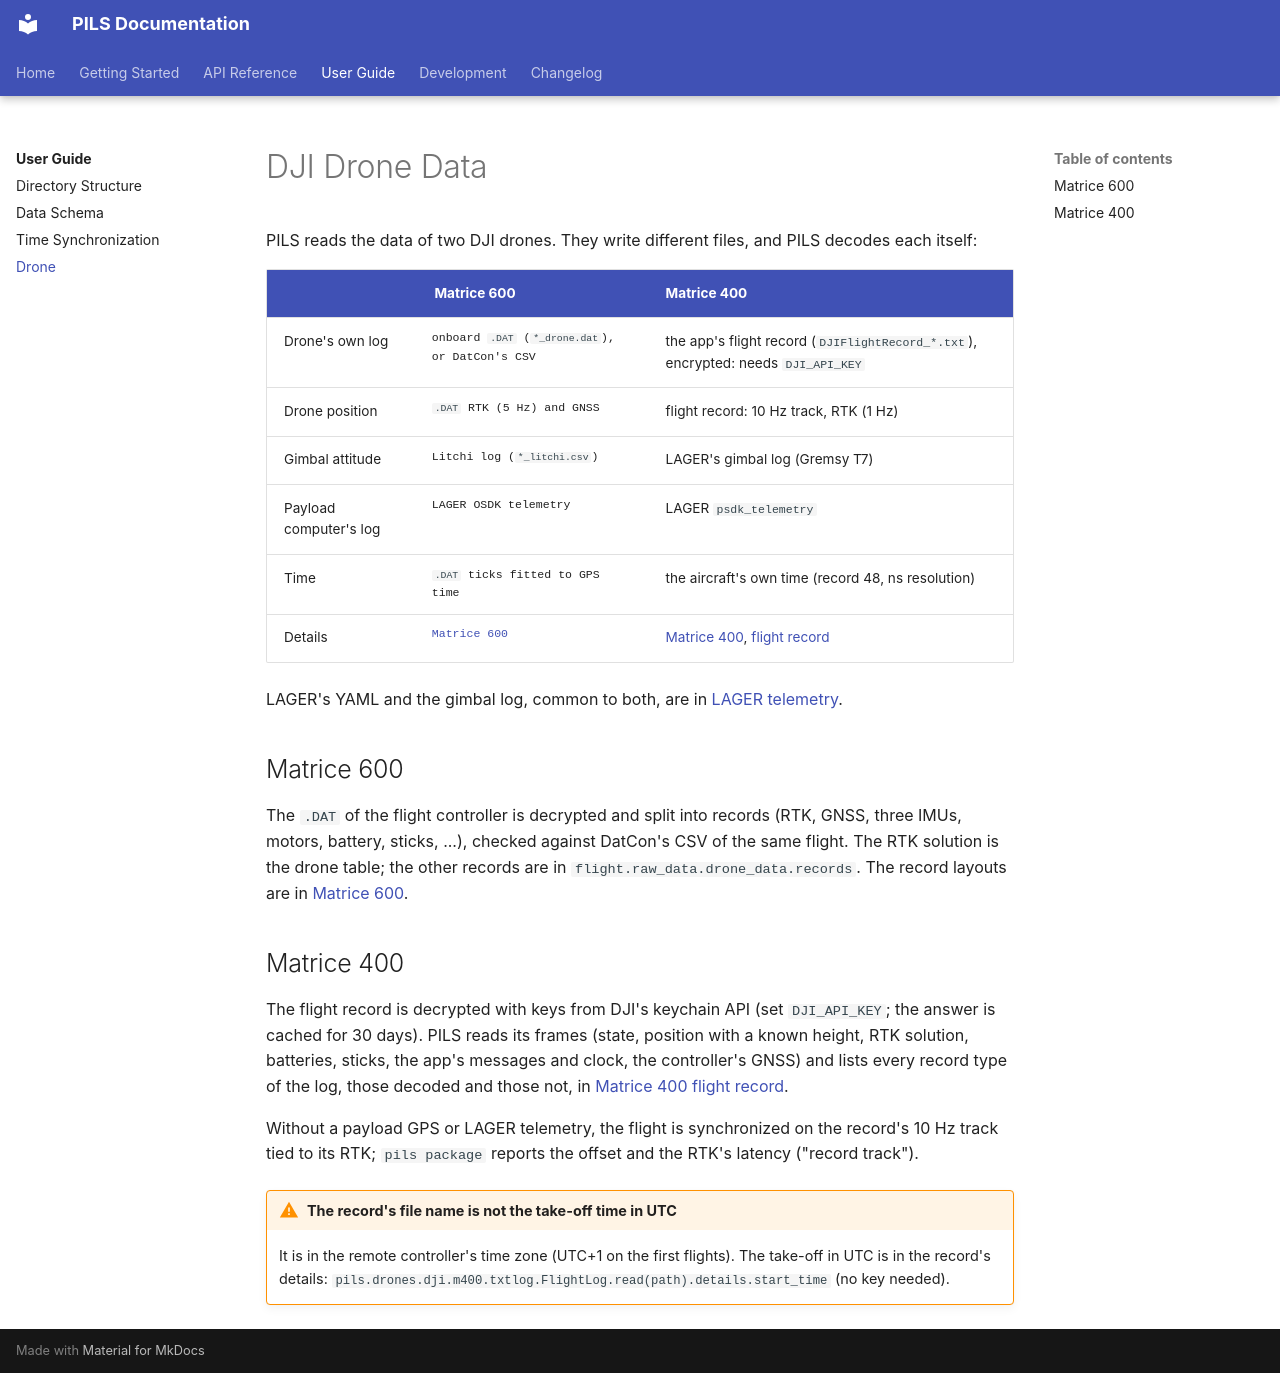

repository: POLOCALC/pils · page: user-guide/dji-drone/index.html · generator: mkdocs

# DJI Drone Data

PILS reads the data of two DJI drones. They write different files, and PILS
decodes each itself:

| | Matrice 600 | Matrice 400 |
|---|---|---|
| Drone's own log | onboard `.DAT` (`*_drone.dat`), or DatCon's CSV | the app's flight record (`DJIFlightRecord_*.txt`), encrypted: needs `DJI_API_KEY` |
| Drone position | `.DAT` RTK (5 Hz) and GNSS | flight record: 10 Hz track, RTK (1 Hz) |
| Gimbal attitude | Litchi log (`*_litchi.csv`) | LAGER's gimbal log (Gremsy T7) |
| Payload computer's log | LAGER OSDK telemetry | LAGER `psdk_telemetry` |
| Time | `.DAT` ticks fitted to GPS time | the aircraft's own time (record 48, ns resolution) |
| Details | [Matrice 600](../api/drones/matrice-600.md) | [Matrice 400](../api/drones/matrice-400.md), [flight record](../api/drones/matrice-400-flight-record.md) |

LAGER's YAML and the gimbal log, common to both, are in
[LAGER telemetry](../api/drones/lager.md).

## Matrice 600

The `.DAT` of the flight controller is decrypted and split into records (RTK,
GNSS, three IMUs, motors, battery, sticks, ...), checked against DatCon's CSV
of the same flight. The RTK solution is the drone table; the other records
are in `flight.raw_data.drone_data.records`. The record layouts are in
[Matrice 600](../api/drones/matrice-600.md#the-dat-flight-controller-log).

## Matrice 400

The flight record is decrypted with keys from DJI's keychain API (set
`DJI_API_KEY`; the answer is cached for 30 days). PILS reads its frames
(state, position with a known height, RTK solution, batteries, sticks, the
app's messages and clock, the controller's GNSS) and lists every record type
of the log, those decoded and those not, in
[Matrice 400 flight record](../api/drones/matrice-400-flight-record.md).

Without a payload GPS or LAGER telemetry, the flight is synchronized on the
record's 10 Hz track tied to its RTK; `pils package` reports the offset and
the RTK's latency ("record track").

!!! warning "The record's file name is not the take-off time in UTC"
    It is in the remote controller's time zone (UTC+1 on the first flights).
    The take-off in UTC is in the record's details:
    `pils.drones.dji.m400.txtlog.FlightLog.read(path).details.start_time`
    (no key needed).
